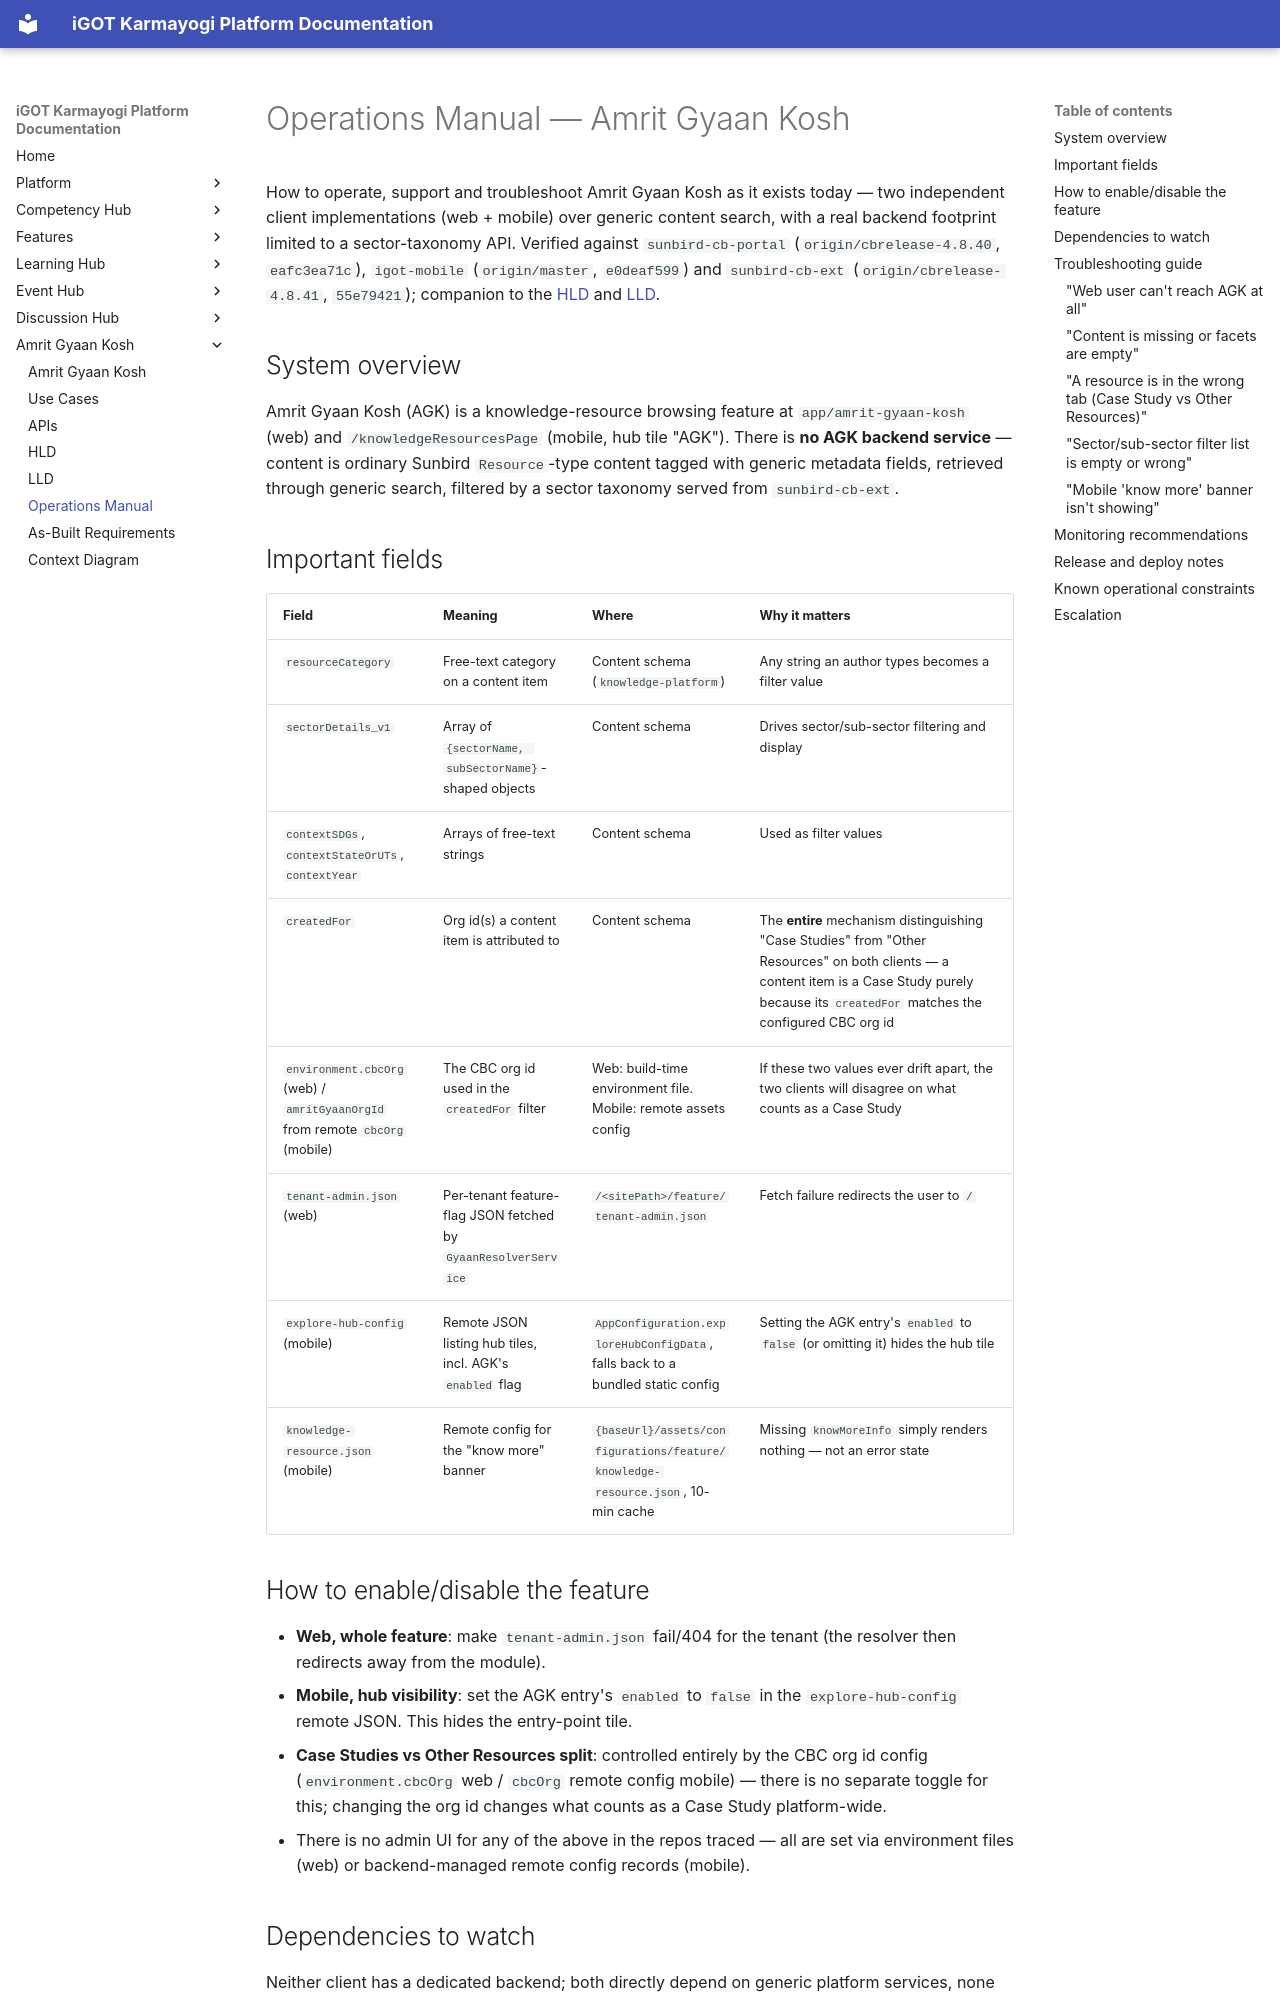

repository: KB-iGOT/igot-docs · page: learning-hub/amrit-gyaan-kosh/operations-manual/index.html · generator: mkdocs

# Operations Manual — Amrit Gyaan Kosh

How to operate, support and troubleshoot Amrit Gyaan Kosh as it exists
today — two independent client implementations (web + mobile) over generic
content search, with a real backend footprint limited to a sector-taxonomy
API. Verified against `sunbird-cb-portal` (`origin/cbrelease-4.8.40`,
`eafc3ea71c`), `igot-mobile` (`origin/master`, `e0deaf599`) and
`sunbird-cb-ext` (`origin/cbrelease-4.8.41`, `55e79421`); companion to the
[HLD](hld.md) and [LLD](lld.md).

## System overview

Amrit Gyaan Kosh (AGK) is a knowledge-resource browsing feature at
`app/amrit-gyaan-kosh` (web) and `/knowledgeResourcesPage` (mobile, hub tile
"AGK"). There is **no AGK backend service** — content is ordinary Sunbird
`Resource`-type content tagged with generic metadata fields, retrieved
through generic search, filtered by a sector taxonomy served from
`sunbird-cb-ext`.

## Important fields

| Field | Meaning | Where | Why it matters |
|---|---|---|---|
| `resourceCategory` | Free-text category on a content item | Content schema (`knowledge-platform`) | Any string an author types becomes a filter value |
| `sectorDetails_v1` | Array of `{sectorName, subSectorName}`-shaped objects | Content schema | Drives sector/sub-sector filtering and display |
| `contextSDGs`, `contextStateOrUTs`, `contextYear` | Arrays of free-text strings | Content schema | Used as filter values |
| `createdFor` | Org id(s) a content item is attributed to | Content schema | The **entire** mechanism distinguishing "Case Studies" from "Other Resources" on both clients — a content item is a Case Study purely because its `createdFor` matches the configured CBC org id |
| `environment.cbcOrg` (web) / `amritGyaanOrgId` from remote `cbcOrg` (mobile) | The CBC org id used in the `createdFor` filter | Web: build-time environment file. Mobile: remote assets config | If these two values ever drift apart, the two clients will disagree on what counts as a Case Study |
| `tenant-admin.json` (web) | Per-tenant feature-flag JSON fetched by `GyaanResolverService` | `/<sitePath>/feature/tenant-admin.json` | Fetch failure redirects the user to `/` |
| `explore-hub-config` (mobile) | Remote JSON listing hub tiles, incl. AGK's `enabled` flag | `AppConfiguration.exploreHubConfigData`, falls back to a bundled static config | Setting the AGK entry's `enabled` to `false` (or omitting it) hides the hub tile |
| `knowledge-resource.json` (mobile) | Remote config for the "know more" banner | `{baseUrl}/assets/configurations/feature/knowledge-resource.json`, 10-min cache | Missing `knowMoreInfo` simply renders nothing — not an error state |

## How to enable/disable the feature

- **Web, whole feature**: make `tenant-admin.json` fail/404 for
  the tenant (the resolver then redirects away from the module).
- **Mobile, hub visibility**: set the AGK entry's `enabled` to `false` in the
  `explore-hub-config` remote JSON. This hides the entry-point tile.
- **Case Studies vs Other Resources split**: controlled entirely by the CBC
  org id config (`environment.cbcOrg` web / `cbcOrg` remote config mobile) —
  there is no separate toggle for this; changing the org id changes what
  counts as a Case Study platform-wide.
- There is no admin UI for any of the above in the repos traced — all are
  set via environment files (web) or backend-managed remote config records
  (mobile).
